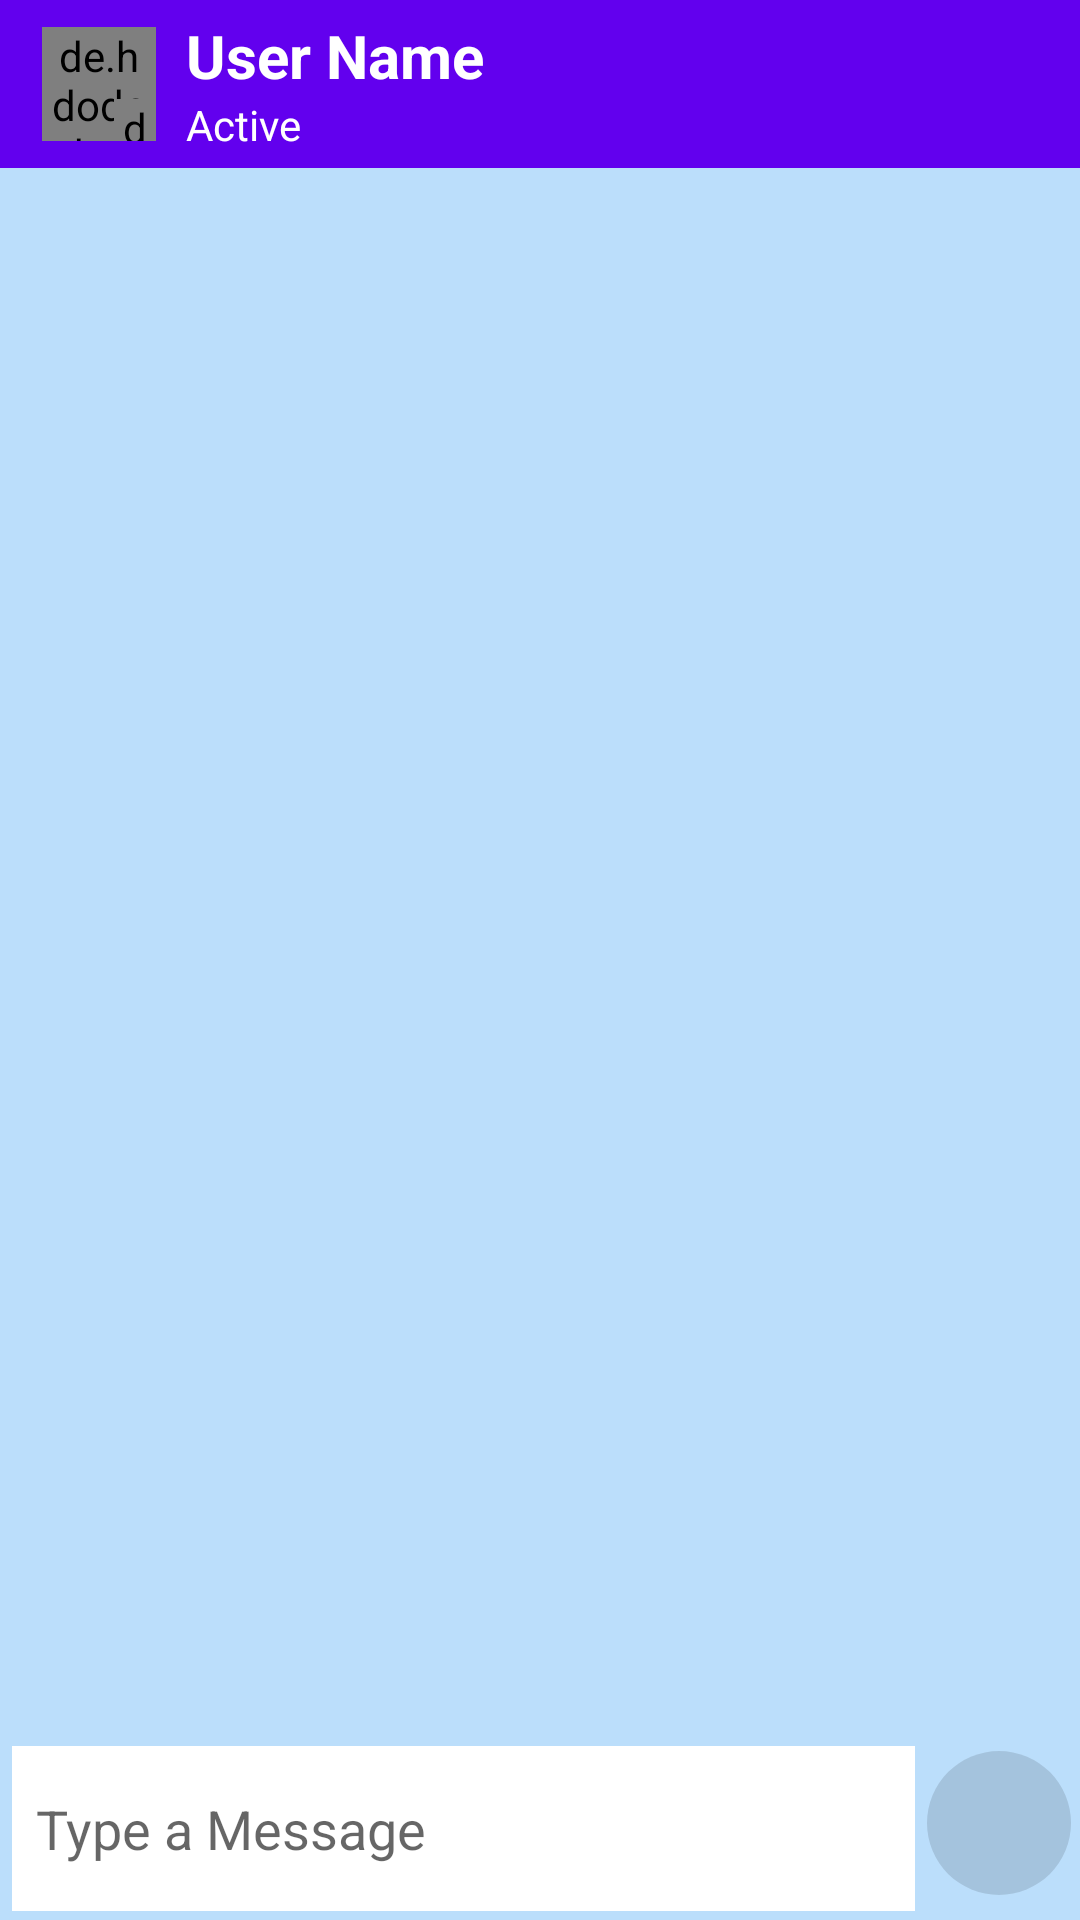

This screen was rendered from an Android layout file. Write that file and the resources it references.
<!-- AndroidManifest.xml: application theme Theme.SUSTMedicalCenter -->
<!-- res/layout/activity_chat_room.xml -->
<?xml version="1.0" encoding="utf-8"?>
<androidx.constraintlayout.widget.ConstraintLayout xmlns:android="http://schemas.android.com/apk/res/android"
    xmlns:app="http://schemas.android.com/apk/res-auto"
    xmlns:tools="http://schemas.android.com/tools"
    android:layout_width="match_parent"
    android:layout_height="match_parent"
    android:background="#BBDEFB"
    tools:context=".ChatRoomActivity">

    <com.google.android.material.appbar.AppBarLayout
        android:id="@+id/chat_room_appbar_layout_id"
        android:layout_width="match_parent"
        android:layout_height="wrap_content"
        app:layout_constraintTop_toTopOf="parent"
        app:layout_constraintStart_toStartOf="parent"
        app:layout_constraintEnd_toEndOf="parent">

        <androidx.constraintlayout.widget.ConstraintLayout
            android:layout_width="match_parent"
            android:layout_height="?attr/actionBarSize">

            <com.google.android.material.appbar.MaterialToolbar
                android:id="@+id/chat_room_toolbar_id"
                android:layout_width="match_parent"
                android:layout_height="match_parent"
                app:layout_constraintStart_toStartOf="parent"
                app:layout_constraintEnd_toEndOf="parent"
                app:layout_constraintTop_toTopOf="parent"
                app:layout_constraintBottom_toBottomOf="parent">
            </com.google.android.material.appbar.MaterialToolbar>

            <ImageButton
                android:id="@+id/chat_room_back_arrow_image_button_id"
                android:layout_width="wrap_content"
                android:layout_height="wrap_content"
                android:src="@drawable/ic_baseline_arrow_back_24"
                android:background="@null"
                app:layout_constraintTop_toTopOf="parent"
                app:layout_constraintStart_toStartOf="parent"
                app:tint="@color/white"
                app:layout_constraintBottom_toBottomOf="parent"
                android:layout_marginStart="6dp"/>

            <de.hdodenhof.circleimageview.CircleImageView
                android:id="@+id/chat_room_person_profile_image_id"
                android:layout_width="38dp"
                android:layout_height="38dp"
                app:layout_constraintStart_toEndOf="@id/chat_room_back_arrow_image_button_id"
                app:layout_constraintTop_toTopOf="parent"
                app:layout_constraintBottom_toBottomOf="parent"
                android:src="@drawable/profile"
                android:layout_marginStart="8dp"/>

            <de.hdodenhof.circleimageview.CircleImageView
                android:id="@+id/chat_room_person_active_indicator_id"
                android:layout_width="14dp"
                android:layout_height="14dp"
                android:background="@drawable/person_active_indicator"
                app:layout_constraintEnd_toEndOf="@id/chat_room_person_profile_image_id"
                app:layout_constraintBottom_toBottomOf="@id/chat_room_person_profile_image_id"

                />

            <TextView
                android:id="@+id/chat_room_person_user_name_id"
                android:layout_width="wrap_content"
                android:layout_height="wrap_content"
                app:layout_constraintTop_toTopOf="parent"
                app:layout_constraintBottom_toTopOf="@id/chat_room_person_last_active_textView_id"
                app:layout_constraintStart_toEndOf="@+id/chat_room_person_profile_image_id"
                android:text="User Name"
                android:textColor="@color/white"
                android:textStyle="bold"
                android:textSize="20sp"
                android:layout_marginStart="10dp"
                app:layout_constraintVertical_chainStyle="packed"/>

            <TextView
                android:id="@+id/chat_room_person_last_active_textView_id"
                android:layout_width="wrap_content"
                android:layout_height="wrap_content"
                app:layout_constraintBottom_toBottomOf="parent"
                app:layout_constraintTop_toBottomOf="@id/chat_room_person_user_name_id"
                app:layout_constraintStart_toEndOf="@id/chat_room_person_profile_image_id"
                android:text="Active"
                android:textSize="14sp"
                android:textColor="@color/white"
                android:layout_marginStart="10dp" />


        </androidx.constraintlayout.widget.ConstraintLayout>

    </com.google.android.material.appbar.AppBarLayout>

    <androidx.recyclerview.widget.RecyclerView
        android:id="@+id/chat_room_recycler_view_id"
        android:layout_width="match_parent"
        android:layout_height="0dp"
        android:layout_marginStart="3dp"
        android:layout_marginEnd="3dp"
        android:layout_marginBottom="4dp"
        app:layout_constraintBottom_toTopOf="@id/chat_room_message_edit_text"
        app:layout_constraintEnd_toEndOf="parent"
        app:layout_constraintHorizontal_bias="1.0"
        app:layout_constraintStart_toStartOf="parent"
        app:layout_constraintTop_toBottomOf="@id/chat_room_appbar_layout_id"
        app:layout_constraintVertical_bias="0.0" />

    <com.google.android.material.textfield.TextInputEditText
        android:id="@+id/chat_room_message_edit_text"
        android:layout_width="0dp"
        android:layout_height="55dp"
        app:layout_constraintBottom_toBottomOf="parent"
        app:layout_constraintStart_toStartOf="parent"
        app:layout_constraintEnd_toStartOf="@id/chat_room_send_button_id"
        android:layout_marginEnd="4dp"
        android:padding="8dp"
        android:textColor="@color/black"
        android:layout_marginStart="4dp"
        android:layout_marginBottom="3dp"
        android:hint="Type a Message"
        android:background="@color/white"
        android:maxLines="6"
        android:inputType="textMultiLine"
        />

    <com.google.android.material.button.MaterialButton
        android:id="@+id/chat_room_send_button_id"
        android:enabled="false"
        android:elevation="4dp"
        android:layout_width="48dp"
        android:layout_height="48dp"
        android:layout_marginEnd="3dp"
        android:layout_marginBottom="3dp"
        app:iconSize="21sp"
        android:background="@drawable/round_button"
        app:layout_constraintTop_toBottomOf="@id/chat_room_recycler_view_id"
        app:layout_constraintStart_toEndOf="@id/chat_room_message_edit_text"
        app:icon="@drawable/ic_baseline_send_24"
        app:layout_constraintEnd_toEndOf="parent"
        app:layout_constraintBottom_toBottomOf="parent"/>




</androidx.constraintlayout.widget.ConstraintLayout>
<!-- resources referenced by this layout -->
<resources>
  <color name="black">#FF000000</color>
  <color name="white">#FFFFFFFF</color>
  <!-- drawable person_active_indicator (drawable) -->
  <?xml version="1.0" encoding="utf-8"?>
  <shape xmlns:android="http://schemas.android.com/apk/res/android"
      android:shape="oval">
  
      <solid android:color="#32cb00"/>
      <stroke android:width="2dp" android:color="@color/white"/>
  
  </shape>
  <!-- drawable round_button (drawable) -->
  <?xml version="1.0" encoding="utf-8"?>
  <shape xmlns:android="http://schemas.android.com/apk/res/android">
      <solid android:color="?attr/colorPrimary" />
      <corners
          android:topRightRadius="50dp"
          android:topLeftRadius="50dp"
          android:bottomLeftRadius="50dp"
          android:bottomRightRadius="50dp" />
  </shape>
  <style name="Theme.SUSTMedicalCenter" parent="Theme.MaterialComponents.DayNight.NoActionBar">
          
          <item name="colorPrimary">@color/purple_500</item>
          <item name="colorPrimaryVariant">@color/purple_700</item>
          <item name="colorOnPrimary">#FFFFFF</item>
          
          <item name="colorSecondary">@color/teal_200</item>
          <item name="colorSecondaryVariant">@color/teal_700</item>
          <item name="colorOnSecondary">@color/black</item>
          
          <item name="android:statusBarColor" tools:targetApi="l">?attr/colorPrimaryVariant</item>
          
          <item name="colorSurface">@color/white</item>
  
      </style>
  <color name="purple_500">#FF6200EE</color>
  <color name="purple_700">#FF3700B3</color>
  <color name="teal_200">#FF03DAC5</color>
  <color name="teal_700">#FF018786</color>
</resources>
